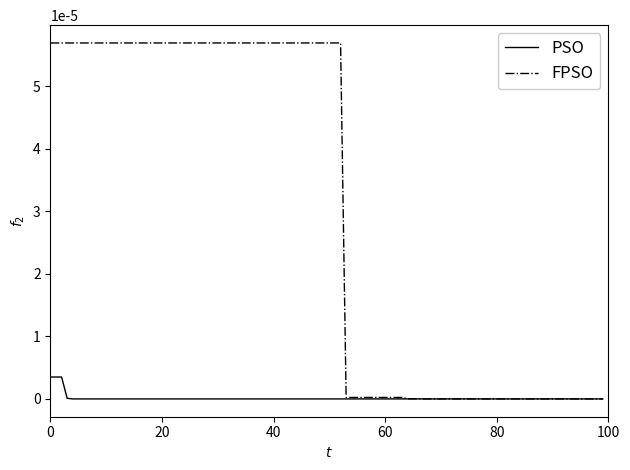

The matplotlib source for this figure:
"""
Bibliotecas importantes para o projeto
"""
import numpy as np
import matplotlib.pyplot as plt

def DesignOfAGearTrain(x):
    x1, x2, x3, x4 = x
    return ((1 / 6.931) - (x3 * x2) / (x1 * x4))**2

def FPSO(Particles_dim, Function):
    velocity_i = np.zeros(Particles_dim)
    # velocity_i = np.random.uniform([d_min, D_min, N_min], [d_max, D_max, N_max], Particles_dim)
    position_i = np.random.uniform(bound_min, bound_max, (Particles_dim))
    # print(f"vetor de particulas: \n{position_i} \n")
    cost_i = np.array([Function(particle) for particle in position_i])
    # print(f"resultado na função objetivo: \n{cost_i} \n")

    pBest = np.copy(position_i)  # Copia de Position
    pBest_cost = np.copy(cost_i)  # Copia de Cost

    gBest = pBest[np.argmin(pBest_cost)]
    # print(f"A posição responsável pelo minimo: \n{gBest} \n")
    gBest_cost = np.min(cost_i)
    # print(f"O minimo: \n{gBest_cost} \n")

    BestCost = np.zeros(max_iter)

    for it in range(max_iter):

        rand = np.random.rand()
        zr = 4 * rand * (1 - rand)
        w = ((0.9 - 0.4) * (max_iter - it) / max_iter) * 0.4 * zr

        alpha = 0.1 + (1.2 * (it / max_iter))
        beta = 0.1 + (1.2 * (it / max_iter))
        c1, c2 = 1, 1
        # count = 0
        # print(f"Alguna valores importante \n"
        #      f"1.{w}\n "
        #      f"2.{alpha}\n "
        #      f"3.{beta}\n "
        #      f"4.{c1} e {c2}\n")
        for i in range(Particles):
            r1 = np.random.rand(dim)
            r2 = np.random.rand(dim)

            # print(f"(ANTES VELOCITY) em i={i}:\n {velocity_i} ")
            velocity_i[i] = (
                    (w + alpha - 1) * velocity_i[i]
                    + c1 * r1 * (pBest[i] - position_i[i])
                    + c2 * r2 * (gBest - position_i[i])
                    + ((1 / 2) * alpha * (1 - alpha) * velocity_i[i - 1])
                    + ((1 / 6) * alpha * (1 - alpha) * (2 - alpha) * velocity_i[i - 2])
                    + ((1 / 24) * alpha * (1 - alpha) * (2 - alpha) * (3 - alpha) * velocity_i[
                i - 3])
            )
            # print(f"(DEPOIS VELOCITY) em i={i}:\n {velocity_i}\n")
            # print("##### verificação de velocidade #####")
            velocity_i[i] = np.clip(velocity_i[i], vMin_bound, vMax_bound)
            # print(f"###### Depois da verificação de velocidade:\n {velocity_i}\n")

            # print(f"(ANTES POSITION) em i={i}:\n {position_i}")
            position_i[i] = (
                    beta * position_i[i]
                    + velocity_i[i]
                    + ((1 / 2) * beta * (1 - beta) * (position_i[i - 1]))
                    + ((1 / 6) * beta * (1 - beta) * (2 - beta) * (position_i[i - 2]))
                    + ((1 / 24) * beta * (1 - beta) * (2 - beta) * (3 - beta) * (
                position_i[i - 3]))
            )

            # print("##### verificação de Posição #####")
            position_i[i] = np.clip(position_i[i], bound_min, bound_max)

            # print(f"###### Depois da verificação:\n {position_i}\n")

        # Armazenamento do melhor custo encontrado na iteração atual
        # BestCost[it] = gBest_cost

        # Cálculo dos valores de fitness para todas as partículas na posição atual

        fitness_values = np.array([Function(particle) for particle in position_i])
        # print(f"O resultado da função objetivo!!!: {fitness_values}")

        # Verificação das partículas que melhoraram sua posição
        improved_index = np.where(fitness_values < pBest_cost)
        # print(f"Onde a condição de pbest > fitness_values:\n {improved_index}\n")

        # print(f"comparação:\n antes -> \n{pBest}\n")
        # Atualização de pBest para partículas que encontraram uma melhor solução
        pBest[improved_index] = position_i[improved_index]
        # print(f"comparação:\n depois -> \n{pBest}\n ")

        # print(f"comparação:\n antes -> \n{pBest_cost}\n")
        pBest_cost[improved_index] = fitness_values[improved_index]
        # print(f"comparação:\n depois -> \n{pBest_cost}\n ")

        # Verificação se a melhor solução global foi encontrada
        min_fitness_value = np.min(fitness_values)
        # print(f"O minimo!: {min_fitness_value}")

        # print(f"O otimo global até agora.. {it}: \n{gBest_cost}\n")
        # print(f"A melhor particula global até agora..: \n{gBest}\n")
        # print(f"A melhor particula local até agora..: \n{pBest}\n")
        # print(f"array de posições até agora..: \n{position_i}\n")
        if min_fitness_value < gBest_cost:
            gBest_cost = min_fitness_value
            gBest = position_i[np.argmin(fitness_values)]

        # Armazenamento do melhor custo encontrado na iteração atual
        BestCost[it] = gBest_cost

    #gBest = np.round(gBest)
    #gBest_cost = np.round(gBest_cost)
    #BestCost = np.round(BestCost)

    return gBest, gBest_cost, BestCost


def PSO(Particles_dim, Function):
    velocity_i = np.zeros(Particles_dim)
    # velocity_i = np.random.uniform([d_min, D_min, N_min], [d_max, D_max, N_max], Particles_dim)
    position_i = np.random.uniform((bound_min), (bound_max), (Particles_dim))
    # print(f"vetor de particulas: \n{position_i} \n")

    cost_i = np.array([Function(particle) for particle in position_i])
    # print(f"resultado na função objetivo: \n{cost_i} \n")

    pBest = np.copy(position_i)  # Copia de Position
    pBest_cost = np.copy(cost_i)  # Copia de Cost

    gBest = pBest[np.argmin(pBest_cost)]
    # print(f"A posição responsável pelo minimo: \n{gBest} \n")
    gBest_cost = np.min(cost_i)
    # print(f"O minimo: \n{gBest_cost} \n")

    BestCost = np.zeros(max_iter)

    for it in range(max_iter):

        rand = np.random.rand()
        zr = 4 * rand * (1 - rand)
        w = ((0.9 - 0.4) * (max_iter - it) / max_iter) * 0.4 * zr

        alpha = 1
        beta = 1
        c1, c2 = 1, 1
        # count = 0
        # print(f"Alguna valores importante \n"
        #      f"1.{w}\n "
        #      f"2.{alpha}\n "
        #      f"3.{beta}\n "
        #      f"4.{c1} e {c2}\n")
        for i in range(Particles):
            r1 = np.random.rand(dim)
            r2 = np.random.rand(dim)

            # print(f"(ANTES VELOCITY) em i={i}:\n {velocity_i} ")
            velocity_i[i] = (
                    (w + alpha - 1) * velocity_i[i]
                    + c1 * r1 * (pBest[i] - position_i[i])
                    + c2 * r2 * (gBest - position_i[i])
                    + ((1 / 2) * alpha * (1 - alpha) * velocity_i[i - 1])
                    + ((1 / 6) * alpha * (1 - alpha) * (2 - alpha) * velocity_i[i - 2])
                    + ((1 / 24) * alpha * (1 - alpha) * (2 - alpha) * (3 - alpha) * velocity_i[
                i - 3])
            )
            # print(f"(DEPOIS VELOCITY) em i={i}:\n {velocity_i}\n")
            # print("##### verificação de velocidade #####")
            velocity_i[i] = np.clip(velocity_i[i], vMin_bound, vMax_bound)
            # print(f"###### Depois da verificação de velocidade:\n {velocity_i}\n")

            # print(f"(ANTES POSITION) em i={i}:\n {position_i}")
            position_i[i] = (
                    beta * position_i[i]
                    + velocity_i[i]
                    + ((1 / 2) * beta * (1 - beta) * (position_i[i - 1]))
                    + ((1 / 6) * beta * (1 - beta) * (2 - beta) * (position_i[i - 2]))
                    + ((1 / 24) * beta * (1 - beta) * (2 - beta) * (3 - beta) * (
                position_i[i - 3]))
            )

            # print(f"##### Depois da validação: \n{position_i}\n #####")
            # print("##### verificação de Posição #####")
            position_i[i] = np.clip(position_i[i], bound_min, bound_max)

            # print(f"###### Depois da verificação:\n {position_i}\n")

        # Armazenamento do melhor custo encontrado na iteração atual
        # BestCost[it] = gBest_cost

        # Cálculo dos valores de fitness para todas as partículas na posição atual

        fitness_values = np.array([Function(particle) for particle in position_i])
        # print(f"O resultado da função objetivo!!!: {fitness_values}")

        # Verificação das partículas que melhoraram sua posição
        improved_index = np.where(fitness_values < pBest_cost)
        # print(f"Onde a condição de pbest > fitness_values:\n {improved_index}\n")

        # print(f"comparação:\n antes -> \n{pBest}\n")
        # Atualização de pBest para partículas que encontraram uma melhor solução
        pBest[improved_index] = position_i[improved_index]
        # print(f"comparação:\n depois -> \n{pBest}\n ")

        # print(f"comparação:\n antes -> \n{pBest_cost}\n")
        pBest_cost[improved_index] = fitness_values[improved_index]
        # print(f"comparação:\n depois -> \n{pBest_cost}\n ")

        # Verificação se a melhor solução global foi encontrada
        min_fitness_value = np.min(fitness_values)
        # print(f"O minimo!: {min_fitness_value}")

        # print(f"O otimo global até agora.. {it}: \n{gBest_cost}\n")
        # print(f"A melhor particula global até agora..: \n{gBest}\n")
        # print(f"A melhor particula local até agora..: \n{pBest}\n")
        # print(f"array de posições até agora..: \n{position_i}\n")
        if min_fitness_value < gBest_cost:
            gBest_cost = min_fitness_value
            gBest = position_i[np.argmin(fitness_values)]

        # Armazenamento do melhor custo encontrado na iteração atual
        BestCost[it] = gBest_cost

    return gBest, gBest_cost, BestCost


def Test_Cycle(initial_vector_pBest, initial_vector_pBest_classic, BestCost, BestCost_classic,
               gBest_cost, gBest_cost_classic, Particles_dim, Function, iter=100):
    Function = Function

    # FPSO
    size_vector_gBest = len(initial_vector_pBest)
    all_iterations_gBest = np.zeros((iter, size_vector_gBest))
    all_interations_BestCost = np.zeros((iter, len(BestCost)))
    # gBest_cost_values = np.zeros(iter)
    # print(gBest_cost_values, "\n")

    # PSO
    size_vector_gBest_classic = len(initial_vector_pBest_classic)
    all_iterations_gBest_classic = np.zeros((iter, size_vector_gBest_classic))
    all_interations_BestCost_classic = np.zeros((iter, len(BestCost_classic)))

    # PSO_gBest, PSO_gBest_cost, PSO_BestCost = FPSO(Particles_dim, Function)
    # PSO_gBest_classic, PSO_gBest_cost_classic, PSO_BestCost_classic = PSO_classic(
    #    Particles_dim,
    #   Function)

    all_iterations_gBest[0] = initial_vector_pBest
    all_interations_BestCost[0] = BestCost
    # gBest_cost_values[0] = gBest_cost
    # print(gBest_cost_values, "\n")

    all_iterations_gBest_classic[0] = initial_vector_pBest_classic
    all_interations_BestCost_classic[0] = BestCost_classic

    # print(initial_vector_pBest)

    for i in range(1, iter):
        new_vector_pBest = gBest
        new_vector_BestCost = BestCost
        # new_vector_gBest_cost = PSO_gBest_cost
        # print(new_vector_gBest_cost, "\n")

        new_vector_pBest_classic = gBest_classic
        new_vector_BestCost_classic = BestCost_classic

        all_iterations_gBest[i] = new_vector_pBest
        all_interations_BestCost[i] = new_vector_BestCost
        # gBest_cost_values[i] = new_vector_gBest_cost
        # print(gBest_cost_values, "\n")

        all_iterations_gBest_classic[i] = new_vector_pBest_classic
        all_interations_BestCost_classic[i] = new_vector_BestCost_classic

        # Calculando a média de cada coordenada
    average_vector_gBest = np.mean(all_iterations_gBest, axis=0)
    average_vector_BestCost = np.mean(all_interations_BestCost, axis=0)

    average_vector_gBest_classic = np.mean(all_iterations_gBest_classic, axis=0)
    average_vector_BestCost_classic = np.mean(all_interations_BestCost_classic, axis=0)

    value_costum_function = Function(average_vector_gBest)
    value_costum_function_classic = Function(average_vector_gBest_classic)

    print(f'BEST FINTNESS  VALUE (FPSO) = {value_costum_function}')
    print(f'BEST FINTNESS  VALUE da iteração -> {i} (FPSO)= {gBest_cost}')
    print(f"Média das Cordenadas (FPSO): {np.round(average_vector_gBest)}\n")

    print(f'BEST FINTNESS  VALUE (PSO) = {value_costum_function_classic}')
    print(f'BEST FINTNESS  VALUE da iteração -> {i} (PSO)= {gBest_cost_classic}')
    print(f"Cordenadas (PSO): {np.round(average_vector_gBest_classic)}\n")

    plt.rcParams['legend.fontsize'] = 12
    plt.plot(average_vector_BestCost_classic, color="k", linestyle="solid", label="PSO",
             linewidth=1)
    plt.plot(average_vector_BestCost, color="k", linestyle="dashdot", label="FPSO",
             linewidth=1)

    plt.xlabel("$t$")
    plt.xlim(0, max_iter)

    plt.ylabel("$f_2$")
    #plt.yscale("log")

    plt.legend(framealpha=1, frameon=True)
    plt.tight_layout()
    # plt.savefig('plot.png')
    plt.show()

    return (average_vector_gBest,
            average_vector_gBest_classic,
            average_vector_BestCost,
            average_vector_BestCost_classic,
            all_iterations_gBest,
            all_iterations_gBest_classic)


"""
Condições de entrada para a função PSO e Função teste
"""
Particles = 400
dim = 4
Particles_dim = (Particles, dim)
max_iter = 100

bound_min = [12, 12, 12, 12]
bound_max = [60, 60, 60, 60]

vMin_bound = [-0.1 * (bound_max[0] - bound_min[0]),
              -0.1 * (bound_max[1] - bound_min[1]),
              -0.1 * (bound_max[2] - bound_min[2]),
              -0.1 * (bound_max[3] - bound_min[3])]

vMax_bound = [0.1 * (bound_max[0] - bound_min[0]),
              0.1 * (bound_max[1] - bound_min[1]),
              0.1 * (bound_max[2] - bound_min[2]),
              0.1 * (bound_max[3] - bound_min[3])]

gBest, gBest_cost, BestCost = FPSO(Particles_dim, DesignOfAGearTrain)
gBest_classic, gBest_cost_classic, BestCost_classic = PSO(Particles_dim,
                                                          DesignOfAGearTrain)

(average_vector_pBest,
 average_vector_pBest_classic,
 average_vector_BestCost,
 average_vector_BestCost_classic,
 all_iterations, all_iterations_classic) = Test_Cycle(gBest, gBest_classic, BestCost,
                                                      BestCost_classic, gBest_cost,
                                                      gBest_cost_classic, Particles_dim,
                                                      DesignOfAGearTrain)
